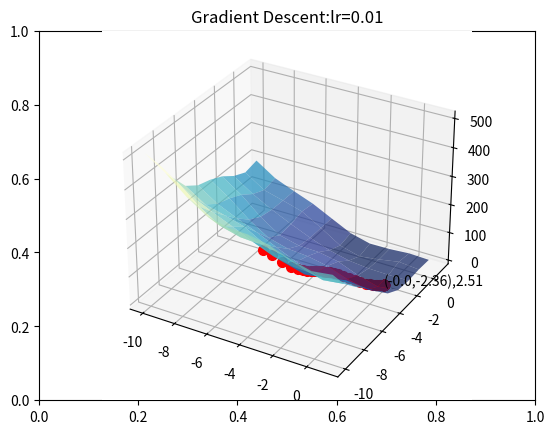

Write the Python code that produced this figure.
import numpy as np
import matplotlib.pyplot as plt
import random

##### To be Updated #####
# e.g.,if your BITS email id is 023ab12345@wilp.bits-pilani.com 
# update the below line as student_id = "023xx12345"
student_id = '2023aa05963'
#########################

student_id = ''.join([i for i in student_id if i.isdigit()])
random.seed(student_id)

# set the number of iterations and learning rate
iters = random.randint(100,300)
learning_rate = 0.01

# Evaluate the function at x
def C(x):
    # return (x.T@np.array([[2,1],[1,20]])@x)-(np.array([5,3]).reshape(2,1).T@x)
    x1, x2 = x[0], x[1]  # Assuming x is a 2D numpy array with x1 and x2 elements
    # import pdb;pdb.set_trace()
    return (3 * x2**2 + 2 * x1**2 + 20 * np.cos(x1) * np.cos(x2)).reshape(1,-1)

# Evaluate the gradient of function at x
def dC(x):
    ##### To be Updated #####
    # 1. Compute and return the gradient
    h = 1e-5
    grad = np.zeros_like(x)
    # Used to store the gradient of a function, where each element corresponds to the partial derivative with respect to the corresponding element in x.
    for i in range(len(x)):
        dx = np.zeros_like(x)
        # This array dx is typically used to represent a small displacement or change in the values of x. 
        dx[i] = h
        grad[i] = (C(x + dx) - C(x - dx)) / (2 * h)
    return grad
    #########################


def plot_grad_change(X,Y,Z, c, grad_xs0, grad_xs1, grad_ys):
    fig = plt.figure()
    title_str = "Gradient Descent:"+"lr="+str(learning_rate)
    plt.title(title_str)
    ax = fig.add_subplot(projection='3d')

    ax.plot_surface(X, Y, Z, cmap=plt.cm.YlGnBu_r,alpha=0.7)
    for i in range(len(grad_xs0)):
        ax.plot([grad_xs0[i]],[grad_xs1[i]], grad_ys[i][0], markerfacecolor='r', markeredgecolor='r', marker='o', markersize=7)
    ax.text(grad_xs0[-1],grad_xs1[-1],grad_ys[-1][0][0],
                 "("+str(round(grad_xs0[-1],2))+","+
                     str(round(grad_xs1[-1],2))+"),"+
                     str(round(grad_ys[-1][0][0],2)))
    plt.show()
    
def GD(start,x,y,z, c, dc, iters, eta):
    px = start.astype(float)
    py = c(px).astype(float)
    print("GD Start Point:",px,py)
    print("Num steps:",iters)
    grad_xs0, grad_xs1, grad_ys = [px[0][0]], [px[1][0]], [py]
    
    for iter in range(iters):
        ##### To be Updated #####
        # 2. Update px using gradient descent
        grad = dc(px) 
        px -= eta * grad  # Update px

        # 3. Update py
        py = c(px)

        #########################
        grad_xs0.append(px[0][0])
        grad_xs1.append(px[1][0])
        grad_ys.append(py)
    print("Converged Point:",px,py)
    plot_grad_change(x,y,z, c, grad_xs0,grad_xs1, grad_ys)


lo = -10
hi = 10
x1 = round(random.uniform(lo,0),4)
x2 = round(random.uniform(lo,0),4)
x = np.linspace(lo, 1, hi)
y = np.linspace(lo, 1, hi)
X, Y = np.meshgrid(x, y)
Z = np.zeros_like(X)
for i in range(X.shape[0]):
    for j in range(X.shape[1]):
        Z[i][j] = C(np.array([X[i][j],Y[i][j]]).reshape(2,1))
# start Gradient Descent
GD(np.array([x1,x2]).reshape(2,1),X,Y,Z, C, dC, iters, learning_rate)
